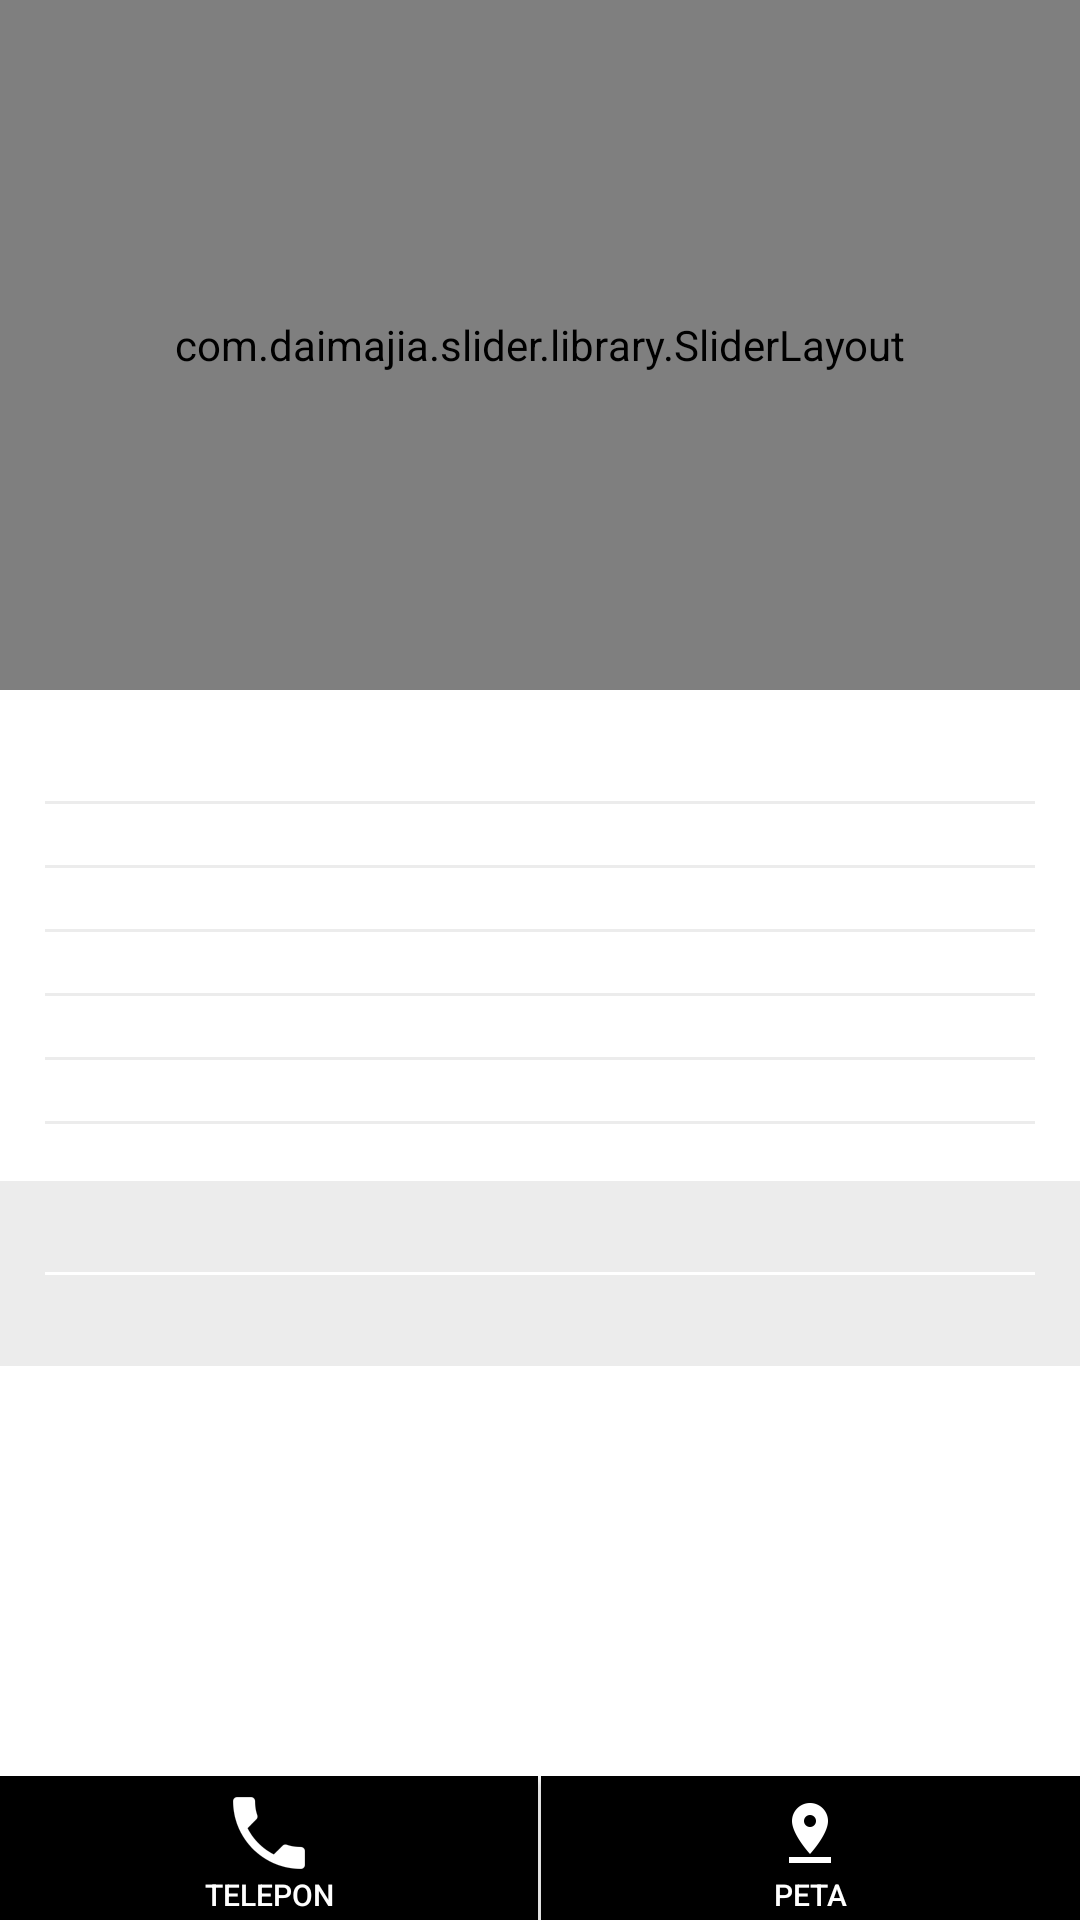

The Android layout XML behind this screen, and the referenced resources:
<!-- AndroidManifest.xml: application theme AppTheme -->
<!-- res/layout/activity_detail_house.xml -->
<?xml version="1.0" encoding="utf-8"?>
<RelativeLayout
    xmlns:android="http://schemas.android.com/apk/res/android"
    xmlns:tools="http://schemas.android.com/tools"
    android:background="@color/white"
    android:layout_width="match_parent"
    android:layout_height="match_parent"
    android:paddingLeft="@dimen/activity_left_margin"
    android:paddingRight="@dimen/activity_right_margin"
    android:paddingTop="@dimen/activity_top_margin"
    android:paddingBottom="@dimen/activity_bottom_margin"
    tools:context="com.carikoskaka.carikos.MainActivity">

    <ScrollView
        android:layout_width="fill_parent" android:layout_height="fill_parent"
        android:layout_above="@+id/myFooter">
        
<LinearLayout
    android:orientation="vertical"
    android:layout_width="match_parent"
    android:layout_height="wrap_content"
    >

    <com.daimajia.slider.library.SliderLayout
        android:id="@+id/detail_image_slider"
        android:layout_width="fill_parent"
        android:layout_height="230dp"
        />

    <ImageView
        android:id="@+id/detail_image_single"
        android:layout_width="fill_parent"
        android:layout_height="wrap_content"
        android:adjustViewBounds="true"
        android:scaleType="fitCenter"
        />

    <LinearLayout
        android:orientation="vertical"
        android:layout_width="match_parent"
        android:layout_height="wrap_content"
        android:paddingLeft="15dp"
        android:paddingRight="15dp"
        android:paddingTop="10dp"
    >


        <TextView
            android:layout_width="match_parent"
            android:layout_height="wrap_content"
            android:id="@+id/detail_price"
            android:textSize="20dp"
            android:text=""
            android:textIsSelectable="false" />

        <View
            android:paddingTop="8dp"
            android:paddingBottom="8dp"
            android:layout_width="fill_parent"
            android:layout_height="1dp"
            android:background="@color/smoke" />


        <TextView
            android:layout_width="match_parent"
            android:layout_height="wrap_content"
            android:id="@+id/detail_dimention"
            android:text=""
            android:textSize="15dp"
            android:textIsSelectable="false" />


        <View
            android:paddingTop="8dp"
            android:paddingBottom="8dp"
            android:layout_width="fill_parent"
            android:layout_height="1dp"
            android:background="@color/smoke" />

        <TextView
            android:layout_width="match_parent"
            android:layout_height="wrap_content"
            android:id="@+id/detail_facilities"
            android:text=""
            android:textSize="15dp"
            android:textIsSelectable="false" />


        <View
            android:paddingTop="8dp"
            android:paddingBottom="8dp"
            android:layout_width="fill_parent"
            android:layout_height="1dp"
            android:background="@color/smoke" />


        <TextView
            android:layout_width="match_parent"
            android:layout_height="wrap_content"
            android:id="@+id/detail_street"
            android:text=""
            android:textSize="15dp"
            android:textIsSelectable="false" />


        <View
            android:paddingTop="8dp"
            android:paddingBottom="8dp"
            android:layout_width="fill_parent"
            android:layout_height="1dp"
            android:background="@color/smoke" />


        <TextView
            android:layout_width="match_parent"
            android:layout_height="wrap_content"
            android:id="@+id/detail_city"
            android:text=""
            android:textSize="15dp"
            android:textIsSelectable="false" />


        <View
            android:paddingTop="8dp"
            android:paddingBottom="8dp"
            android:layout_width="fill_parent"
            android:layout_height="1dp"
            android:background="@color/smoke" />


        <TextView
            android:layout_width="match_parent"
            android:layout_height="wrap_content"
            android:id="@+id/detail_province"
            android:text=""
            android:textSize="15dp"
            android:textIsSelectable="false" />


        <View
            android:paddingTop="8dp"
            android:paddingBottom="8dp"
            android:layout_width="fill_parent"
            android:layout_height="1dp"
            android:background="@color/smoke" />


        <TextView
            android:layout_width="match_parent"
            android:layout_height="wrap_content"
            android:id="@+id/detail_description"
            android:text=""
            android:textIsSelectable="false" />
    </LinearLayout>

        <LinearLayout
            android:orientation="vertical"
            android:layout_width="match_parent"
            android:layout_height="wrap_content"
            android:paddingLeft="15dp"
            android:paddingRight="15dp"
            android:paddingTop="5dp"
            android:paddingBottom="5dp"
            android:background="@color/smoke"
            >


            <TextView
                android:paddingBottom="5dp"
                android:layout_width="match_parent"
                android:layout_height="wrap_content"
                android:id="@+id/owner_name"
                android:text=""
                android:textSize="15dp"
                android:textIsSelectable="false" />


            <View
                android:layout_width="fill_parent"
                android:layout_height="1dp"
                android:background="@color/white" />


            <TextView
                android:paddingTop="5dp"
                android:layout_width="match_parent"
                android:layout_height="wrap_content"
                android:id="@+id/owner_phone"
                android:text=""
                android:textSize="15dp"
                android:textIsSelectable="false" />

        </LinearLayout>

</LinearLayout>
</ScrollView>

    <LinearLayout android:id="@+id/myFooter"
        android:background="@color/black"
        android:layout_alignParentBottom="true" android:layout_height="wrap_content"
        android:layout_width="fill_parent">
        


        <Button
            android:id="@+id/bb_menu_call"
            android:layout_width="0dp"
            android:layout_height="wrap_content"
            android:layout_weight="1"
            android:text="Telepon"
            android:textColor="@color/white"
            android:textSize="10dp"
            android:drawableTop="@drawable/ic_call"
            android:background="@color/black"
            android:paddingTop="7dp"
             />

        <View
            android:layout_width="1dp"
            android:layout_height="match_parent"
            android:background="@color/white" />

        <Button
            android:id="@+id/bb_menu_map"
            android:layout_width="0dp"
            android:layout_height="wrap_content"
            android:layout_weight="1"
            android:text="Peta"
            android:textColor="@color/white"
            android:textSize="10dp"
            android:drawableTop="@drawable/ic_maps_pin_drop"
            android:background="@color/black"
            android:paddingTop="7dp"
        />

    </LinearLayout>

    
    </RelativeLayout>
<!-- resources referenced by this layout -->
<resources>
  <color name="black">#000000</color>
  <color name="holo_blue_dark">#ff0099cc</color>
  <color name="smoke">#ECECEC</color>
  <color name="white">#ffffff</color>
  <dimen name="activity_bottom_margin">0dp</dimen>
  <dimen name="activity_left_margin">0dp</dimen>
  <dimen name="activity_right_margin">0dp</dimen>
  <dimen name="activity_top_margin">0dp</dimen>
  <!-- drawable ic_call: png bitmap (drawable-hdpi, 3335 bytes) -->
  <!-- drawable ic_maps_pin_drop: png bitmap (drawable-hdpi, 3215 bytes) -->
  <style name="AppTheme" parent="Theme.AppCompat.Light">
          
          
          <item name="actionBarStyle">@style/MyActionBar</item>
          
          <item name="android:itemTextAppearance">@style/MyActionBar.MenuTextStyle</item>
          
          <item name="android:itemBackground">@color/lightRed</item>
      </style>
  <style name="MyActionBar" parent="@style/Widget.AppCompat.Light.ActionBar.Solid.Inverse">
          <item name="background">@color/red</item>
          <item name="titleTextStyle">@style/MyActionBarTitle</item>
          <item name="android:textColor">@color/white</item>
          <item name="android:textStyle">bold</item>
          <item name="android:textSize">25sp</item>
      </style>
  <style name="MyActionBar.MenuTextStyle" parent="style/TextAppearance.AppCompat.Widget.ActionBar.Title">
          <item name="android:textColor">@color/red</item>
          <item name="android:textStyle">bold</item>
          <item name="android:textSize">25sp</item>
      </style>
  <color name="lightRed">#ee0d33</color>
  <color name="red">#c4112f</color>
  <style name="MyActionBarTitle" parent="@style/TextAppearance.AppCompat.Widget.ActionBar.Title">
          <item name="android:textColor">@color/white</item>
      </style>
</resources>
